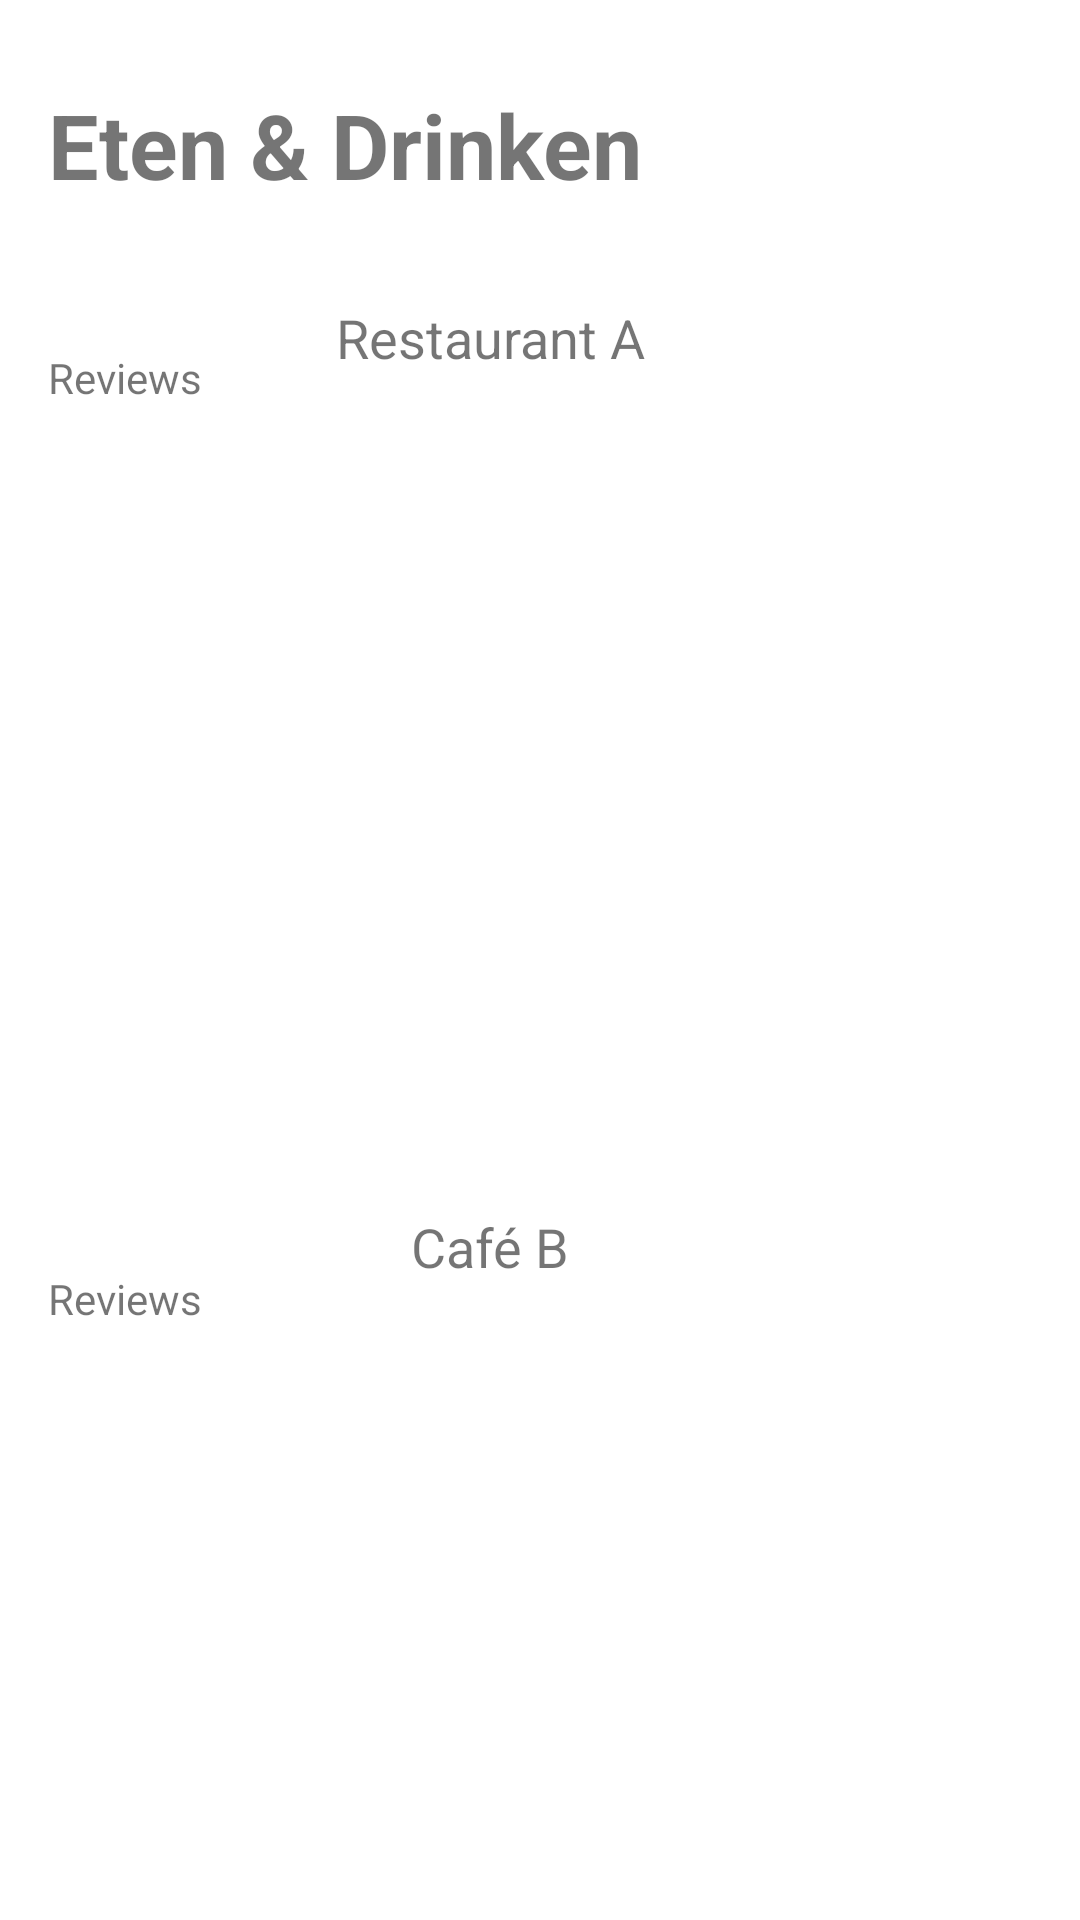

Write the Android layout XML for this screen, with the resource values it uses.
<!-- AndroidManifest.xml: application theme Theme.Mobile_Dev_Project -->
<!-- res/layout/activity_eten__drinken.xml -->
<?xml version="1.0" encoding="utf-8"?>
<androidx.constraintlayout.widget.ConstraintLayout xmlns:android="http://schemas.android.com/apk/res/android"
    xmlns:app="http://schemas.android.com/apk/res-auto"
    xmlns:tools="http://schemas.android.com/tools"
    android:layout_width="match_parent"
    android:layout_height="match_parent"
    tools:context=".Eten_Drinken">

    <ImageView
        android:id="@+id/imageView"
        android:layout_width="wrap_content"
        android:layout_height="wrap_content"
        android:layout_marginStart="16dp"
        android:layout_marginTop="32dp"
        android:contentDescription="@string/todo"
        app:layout_constraintStart_toStartOf="parent"
        app:layout_constraintTop_toBottomOf="@+id/Food_HoofdTitel"
        tools:srcCompat="@drawable/ic_launcher_background" />

    <ImageView
        android:id="@+id/imageView2"
        android:layout_width="wrap_content"
        android:layout_height="wrap_content"
        android:layout_marginStart="16dp"
        app:layout_constraintBottom_toBottomOf="parent"
        app:layout_constraintEnd_toEndOf="parent"
        app:layout_constraintHorizontal_bias="0.0"
        app:layout_constraintStart_toStartOf="parent"
        app:layout_constraintTop_toTopOf="parent"
        app:layout_constraintVertical_bias="0.63"
        tools:srcCompat="@drawable/ic_launcher_background"
        android:contentDescription="@string/todo" />

    <TextView
        android:id="@+id/Food_HoofdTitel"
        android:layout_width="wrap_content"
        android:layout_height="wrap_content"
        android:layout_marginStart="16dp"
        android:layout_marginTop="28dp"
        android:text="@string/eten_drinken"
        android:textSize="30sp"
        android:textStyle="bold"
        app:layout_constraintStart_toStartOf="parent"
        app:layout_constraintTop_toTopOf="parent" />

    <TextView
        android:id="@+id/Food_Titel1"
        android:layout_width="wrap_content"
        android:layout_height="wrap_content"
        android:layout_marginStart="96dp"
        android:text="@string/restaurant_a"
        android:textSize="18sp"
        app:layout_constraintStart_toEndOf="@+id/imageView"
        app:layout_constraintTop_toTopOf="@+id/imageView" />

    <TextView
        android:id="@+id/Food_Titel2"
        android:layout_width="wrap_content"
        android:layout_height="wrap_content"
        android:text="@string/caf_b"
        android:textSize="18sp"
        app:layout_constraintEnd_toEndOf="@+id/Food_Titel1"
        app:layout_constraintStart_toStartOf="@+id/Food_Titel1"
        app:layout_constraintTop_toTopOf="@+id/imageView2" />

    <TextView
        android:id="@+id/Reviews1"
        android:layout_width="wrap_content"
        android:layout_height="wrap_content"
        android:layout_marginStart="16dp"
        android:layout_marginTop="16dp"
        android:text="@string/reviews"
        app:layout_constraintStart_toStartOf="parent"
        app:layout_constraintTop_toBottomOf="@+id/imageView" />

    <TextView
        android:id="@+id/Reviews2"
        android:layout_width="wrap_content"
        android:layout_height="wrap_content"
        android:layout_marginStart="16dp"
        android:layout_marginTop="20dp"
        android:text="@string/reviews"
        app:layout_constraintStart_toStartOf="parent"
        app:layout_constraintTop_toBottomOf="@+id/imageView2" />
</androidx.constraintlayout.widget.ConstraintLayout>
<!-- resources referenced by this layout -->
<resources>
  <string name="caf_b">Café B</string>
  <string name="eten_drinken">Eten &amp; Drinken</string>
  <string name="restaurant_a">Restaurant A</string>
  <string name="reviews">Reviews</string>
  <string name="todo">TODO</string>
  <style name="Theme.Mobile_Dev_Project" parent="Theme.MaterialComponents.DayNight.DarkActionBar">
          
          <item name="colorPrimary">@color/purple_500</item>
          <item name="colorPrimaryVariant">@color/purple_700</item>
          <item name="colorOnPrimary">@color/white</item>
          
          <item name="colorSecondary">@color/teal_200</item>
          <item name="colorSecondaryVariant">@color/teal_700</item>
          <item name="colorOnSecondary">@color/black</item>
          
          <item name="android:statusBarColor" tools:targetApi="l">?attr/colorPrimaryVariant</item>
          
      </style>
  <!-- not gathered from this repository: default colours our renderer supplied (Android Studio template values) -->
  <color name="purple_500">#FF6200EE</color>
  <color name="purple_700">#FF3700B3</color>
  <color name="teal_200">#FF03DAC5</color>
  <color name="teal_700">#FF018786</color>
  <color name="black">#FF000000</color>
  <color name="white">#FFFFFFFF</color>
</resources>
